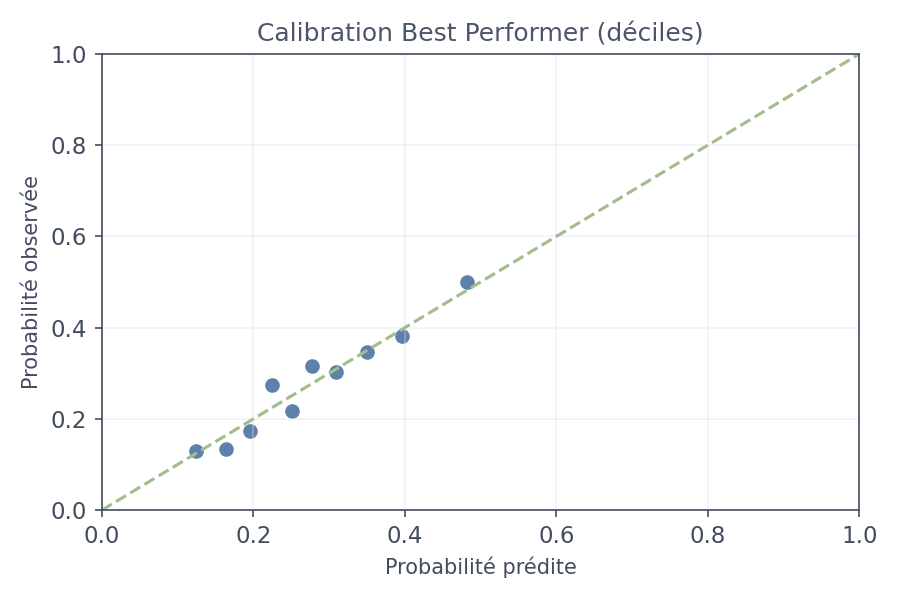

The table this chart was drawn from, first rows:
bin_id, bin, mean_pred, observed, n
1, (0.0521, 0.149], 0.1236, 0.1287, 202
2, (0.149, 0.18], 0.1645, 0.1337, 202
3, (0.18, 0.211], 0.196, 0.1733, 202
4, (0.211, 0.237], 0.224, 0.2736, 201
5, (0.237, 0.264], 0.2509, 0.2178, 202
6, (0.264, 0.292], 0.2777, 0.3168, 202
7, (0.292, 0.328], 0.3087, 0.3035, 201
8, (0.328, 0.373], 0.3503, 0.3465, 202
9, (0.373, 0.424], 0.3968, 0.3812, 202
10, (0.424, 0.603], 0.4825, 0.5, 202
